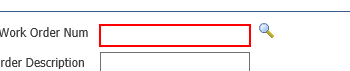
Task: ERP 정비 자재 입력
Workflow: WO NO Search

Step 1: Work Order Number 입력 | Set Text on the text box in window 'Inventory: Work order Overview'

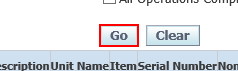
Step 2: click on the button in window 'Inventory: Work order Overview*'

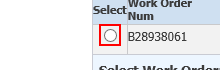
Step 3: find the text box in window 'Inventory: Work order Overview'
